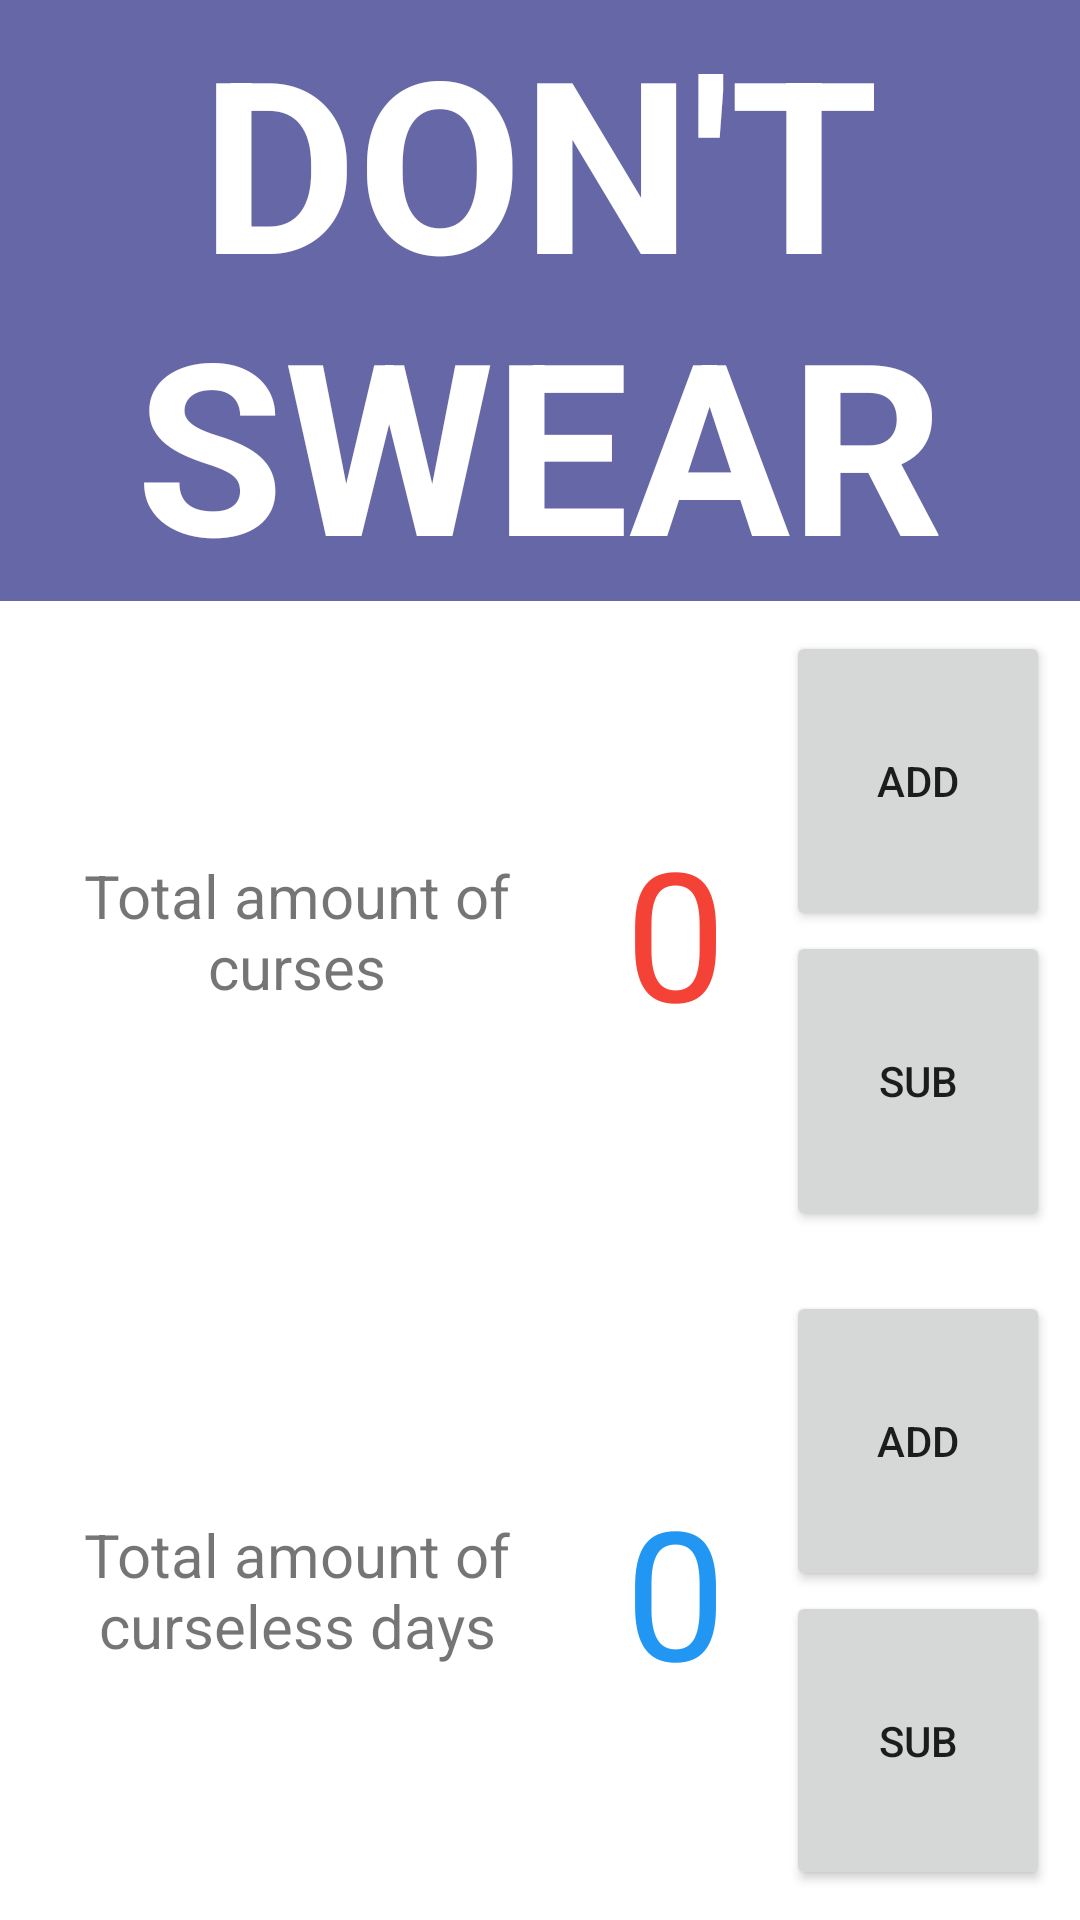

Layout XML and referenced resources for this Android screen:
<!-- AndroidManifest.xml: application theme Theme.BeBetter -->
<!-- res/layout/activity_main.xml -->
<?xml version="1.0" encoding="utf-8"?>
<androidx.constraintlayout.widget.ConstraintLayout xmlns:android="http://schemas.android.com/apk/res/android"
    xmlns:app="http://schemas.android.com/apk/res-auto"
    xmlns:tools="http://schemas.android.com/tools"
    android:layout_width="match_parent"
    android:layout_height="match_parent"
    tools:context=".MainActivity">

    <LinearLayout
        android:layout_width="match_parent"
        android:layout_height="match_parent"
        android:orientation="vertical"
        app:layout_constraintBottom_toBottomOf="parent"
        app:layout_constraintEnd_toEndOf="parent"
        app:layout_constraintStart_toStartOf="parent"
        app:layout_constraintTop_toTopOf="parent">

        <TextView
            android:id="@+id/textView5"
            android:layout_width="match_parent"
            android:layout_height="wrap_content"
            android:layout_weight="2"
            android:background="#6667A6"
            android:gravity="center"
            android:text="@string/bigText"
            android:textColor="#FFFFFF"
            android:textSize="80sp"
            android:textStyle="bold" />

        <LinearLayout
            android:id="@+id/curseLT"
            android:layout_width="match_parent"
            android:layout_height="wrap_content"
            android:layout_margin="10sp"
            android:layout_weight="1"
            android:orientation="horizontal">

            <TextView
                android:id="@+id/curseTW"
                android:layout_width="wrap_content"
                android:layout_height="match_parent"
                android:layout_gravity="center"
                android:layout_weight="1"
                android:gravity="center"
                android:text="@string/total"
                android:textSize="20sp" />

            <TextView
                android:id="@+id/curseTW2"
                android:layout_width="wrap_content"
                android:layout_height="match_parent"
                android:layout_gravity="center"
                android:layout_marginHorizontal="20sp"
                android:layout_weight="0"
                android:gravity="center"
                android:text="@string/tot_0"
                android:textColor="#F44336"
                android:textSize="60sp" />

            <LinearLayout
                android:layout_width="wrap_content"
                android:layout_height="wrap_content"
                android:layout_gravity="center_vertical"
                android:layout_weight="0"
                android:orientation="vertical">

                <Button
                    android:id="@+id/addCurseButton"
                    android:layout_width="match_parent"
                    android:layout_height="100sp"
                    android:layout_gravity="center"
                    android:layout_margin="0sp"
                    android:layout_weight="1"
                    android:onClick="AddCurse"
                    android:padding="0dp"
                    android:text="@string/add"
                    android:textAlignment="center"
                    app:cornerRadius="100sp" />

                <Button
                    android:id="@+id/subCurseButton"
                    android:layout_width="match_parent"
                    android:layout_height="100sp"
                    android:layout_gravity="center"
                    android:layout_margin="0sp"
                    android:layout_weight="1"
                    android:onClick="SubCurse"
                    android:padding="0dp"
                    android:text="@string/sub"
                    android:textAlignment="center"
                    app:cornerRadius="100sp" />
            </LinearLayout>

        </LinearLayout>

        <LinearLayout
            android:id="@+id/curselessLT"
            android:layout_width="match_parent"
            android:layout_height="wrap_content"
            android:layout_margin="10sp"
            android:layout_weight="1"
            android:orientation="horizontal">

            <TextView
                android:id="@+id/curselessTW"
                android:layout_width="wrap_content"
                android:layout_height="match_parent"
                android:layout_weight="1"
                android:gravity="center"
                android:text="@string/totalBless"
                android:textSize="20sp" />

            <TextView
                android:id="@+id/curselessTW2"
                android:layout_width="wrap_content"
                android:layout_height="match_parent"
                android:layout_marginHorizontal="20sp"
                android:layout_weight="0"
                android:gravity="center"
                android:text="@string/tot_0"
                android:textColor="#2196F3"
                android:textSize="60sp" />

            <LinearLayout
                android:layout_width="wrap_content"
                android:layout_height="wrap_content"
                android:layout_gravity="center_vertical"
                android:layout_weight="0"
                android:orientation="vertical">

                <Button
                    android:id="@+id/addCurselessButton"
                    android:layout_width="wrap_content"
                    android:layout_height="100sp"
                    android:layout_gravity="center"
                    android:layout_marginHorizontal="0sp"
                    android:layout_weight="1"
                    android:onClick="AddCurseless"
                    android:text="@string/add"
                    app:cornerRadius="100sp" />

                <Button
                    android:id="@+id/subCurselessButton"
                    android:layout_width="match_parent"
                    android:layout_height="100sp"
                    android:layout_gravity="center"
                    android:layout_marginHorizontal="0sp"
                    android:layout_weight="1"
                    android:onClick="SubCurseless"
                    android:text="@string/sub"
                    app:cornerRadius="100sp" />
            </LinearLayout>

        </LinearLayout>

    </LinearLayout>
</androidx.constraintlayout.widget.ConstraintLayout>
<!-- resources referenced by this layout -->
<resources>
  <string name="add">ADD</string>
  <string name="bigText">DON\'T SWEAR</string>
  <string name="sub">SUB</string>
  <string name="tot_0">0</string>
  <string name="total">Total amount of curses</string>
  <string name="totalBless">Total amount of curseless days</string>
  <style name="Theme.BeBetter" parent="Theme.MaterialComponents.DayNight.NoActionBar">
          
          <item name="colorPrimary">#6667A6</item>
          <item name="colorPrimaryVariant">#4D4EA3</item>
          <item name="colorOnPrimary">@color/white</item>
          
          <item name="colorSecondary">#FF5E5E</item>
          <item name="colorSecondaryVariant">#F83737</item>
          <item name="colorOnSecondary">@color/black</item>
          
          <item name="android:statusBarColor">?attr/colorPrimaryVariant</item>
          
      </style>
  <!-- not gathered from this repository: default colours our renderer supplied (Android Studio template values) -->
  <color name="black">#FF000000</color>
  <color name="white">#FFFFFFFF</color>
</resources>
